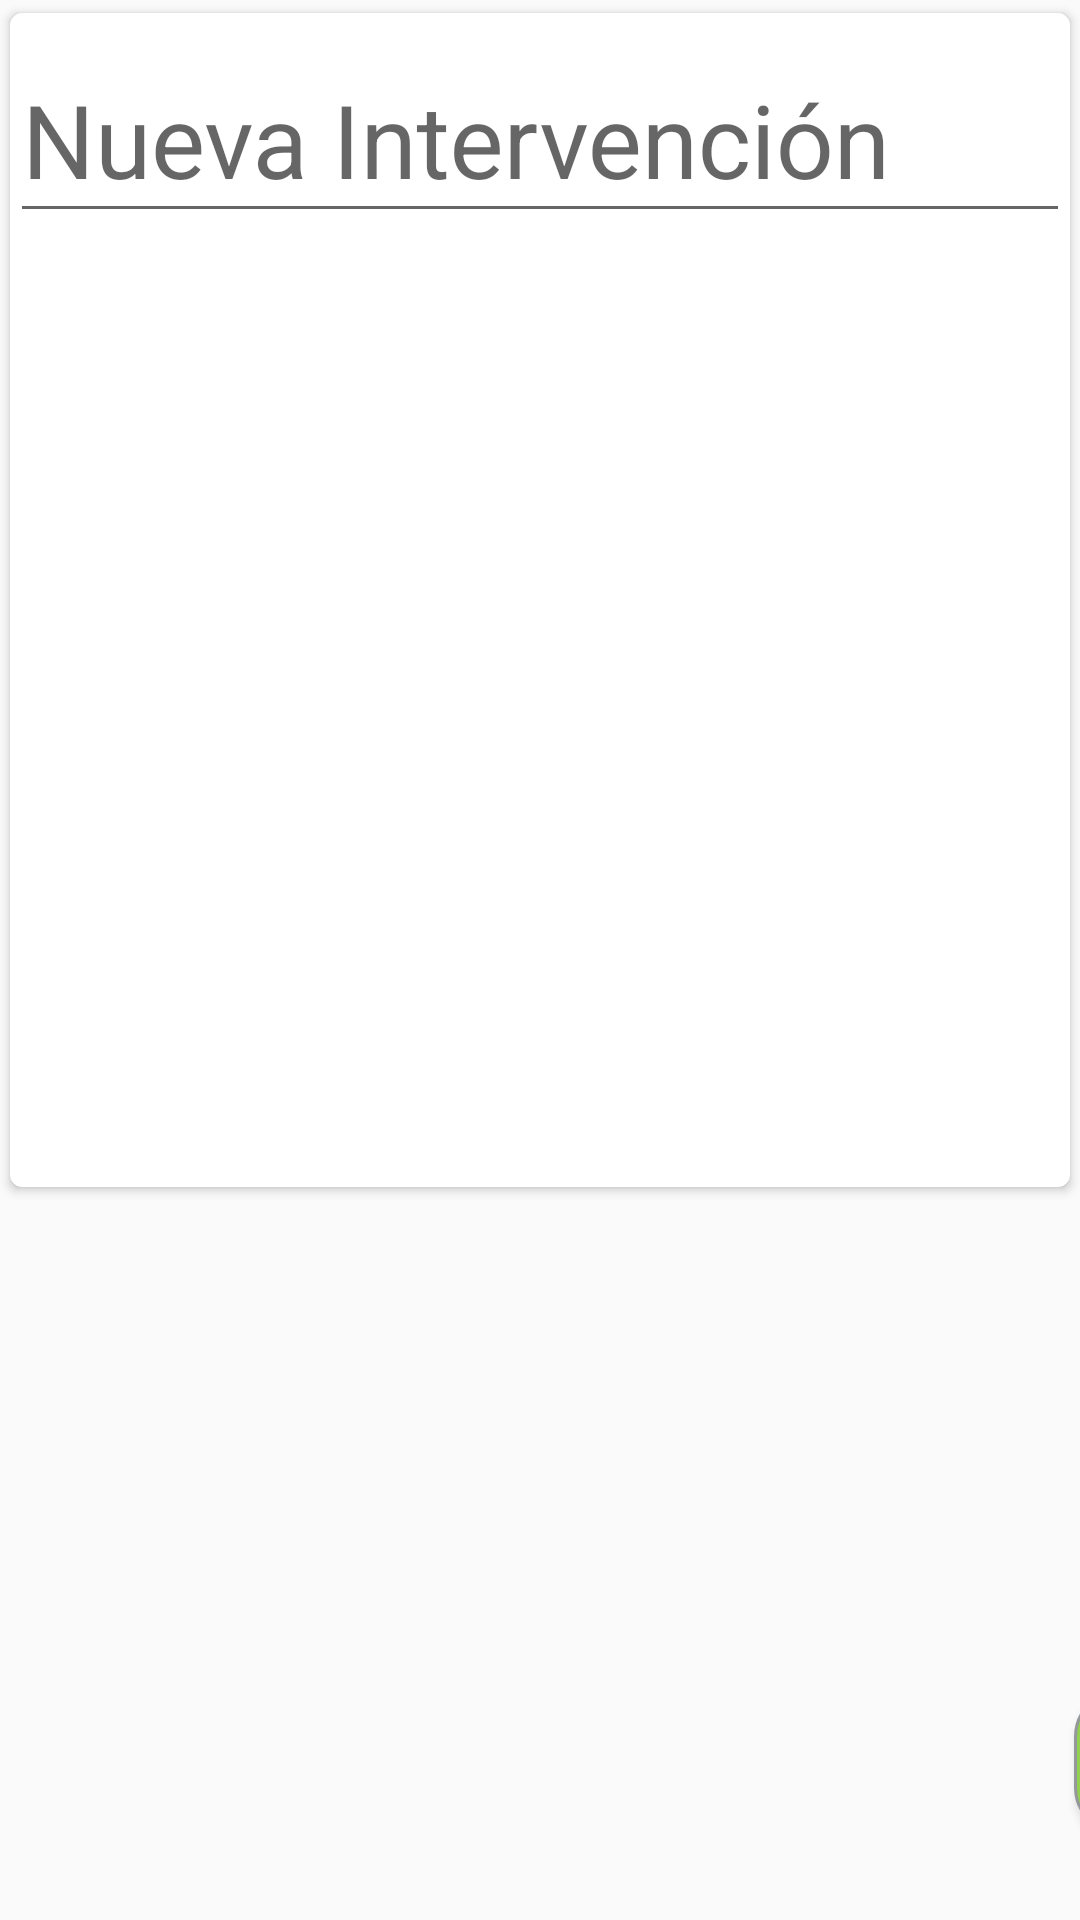

Write the Android layout XML for this screen, with the resource values it uses.
<!-- AndroidManifest.xml: application theme AppTheme -->
<!-- res/layout/fragment_evolucion_paciente_nueva_entrada.xml -->
<?xml version="1.0" encoding="utf-8"?>
<android.support.constraint.ConstraintLayout xmlns:android="http://schemas.android.com/apk/res/android"
    xmlns:app="http://schemas.android.com/apk/res-auto"
    xmlns:tools="http://schemas.android.com/tools"
    android:layout_width="match_parent"
    android:layout_height="match_parent">

    <include
        android:id="@+id/include"
        layout="@layout/card_evolucion_paciente_nueva_entrada" />

    <Button
        android:id="@+id/btnIngresar"
        android:layout_width="wrap_content"
        android:layout_height="wrap_content"
        android:layout_marginBottom="8dp"
        android:layout_marginStart="380dp"
        android:layout_marginTop="8dp"
        android:background="@drawable/btn_redondo_iniciar_sesion"
        android:text="Aceptar"
        android:textColor="@color/blanco"
        app:layout_constraintBottom_toBottomOf="parent"
        app:layout_constraintStart_toStartOf="parent"
        app:layout_constraintTop_toBottomOf="@+id/include"
        app:layout_constraintVertical_bias="0.882" />

    <Button
        android:id="@+id/btnCancelar"
        android:layout_width="wrap_content"
        android:layout_height="wrap_content"
        android:layout_marginBottom="8dp"
        android:layout_marginEnd="32dp"
        android:layout_marginStart="8dp"
        android:layout_marginTop="8dp"
        android:background="@drawable/btn_redondo_iniciar_sesion"
        android:text="Cancelar"
        android:textColor="@color/blanco"
        app:layout_constraintBottom_toBottomOf="parent"
        app:layout_constraintEnd_toEndOf="@+id/include"
        app:layout_constraintStart_toEndOf="@+id/btnIngresar"
        app:layout_constraintTop_toBottomOf="@+id/include"
        app:layout_constraintVertical_bias="0.882" />


</android.support.constraint.ConstraintLayout>
<!-- res/layout/card_evolucion_paciente_nueva_entrada.xml (included above) -->
<?xml version="1.0" encoding="utf-8"?>
<android.support.v7.widget.CardView xmlns:android="http://schemas.android.com/apk/res/android"
    xmlns:card_view="http://schemas.android.com/apk/res-auto"
    android:layout_width="match_parent"
    android:layout_height="400dp"
    android:id="@+id/cardRecursos"
    card_view:cardCornerRadius="4dp"
    android:padding="10dp"
    card_view:cardElevation="2dp"
    card_view:cardUseCompatPadding="true">


    <android.support.design.widget.TextInputLayout
        android:layout_width="match_parent"
        android:layout_height="match_parent">

        <android.support.design.widget.TextInputEditText
            android:id="@+id/txtNuevaEntrada"
            android:layout_width="match_parent"
            android:layout_height="wrap_content"
            android:hint="Nueva Intervención"
            android:textAppearance="@style/TextAppearance.AppCompat.Display1" />
    </android.support.design.widget.TextInputLayout>


</android.support.v7.widget.CardView>
<!-- resources referenced by this layout -->
<resources>
  <color name="blanco">#FFFFFF</color>
  <!-- drawable btn_redondo_iniciar_sesion (drawable) -->
  <?xml version="1.0" encoding="utf-8"?>
  <shape xmlns:android="http://schemas.android.com/apk/res/android" android:shape="rectangle">
      <solid android:color="@color/boton_inicio"/>
  
      <stroke android:width="1dp"
          android:color="@color/borde_btn_inicio"/>
  
      <padding android:left="1dp"
          android:top="1dp"
          android:right="1dp"
          android:bottom="1dp"/>
  
      <corners android:radius="15dp"/>
  </shape>
  <style name="AppTheme" parent="Theme.AppCompat.Light.NoActionBar">
          
          <item name="colorPrimary">@color/colorPrimary</item>
          <item name="colorPrimaryDark">@color/colorPrimaryDark</item>
          <item name="colorAccent">@color/colorAccent</item>
      </style>
  <color name="boton_inicio">#92D050</color>
  <color name="borde_btn_inicio">#95989A</color>
  <color name="colorPrimary">#BB291F</color>
  <color name="colorPrimaryDark">#1D2527</color>
  <color name="colorAccent">#FF4081</color>
</resources>
